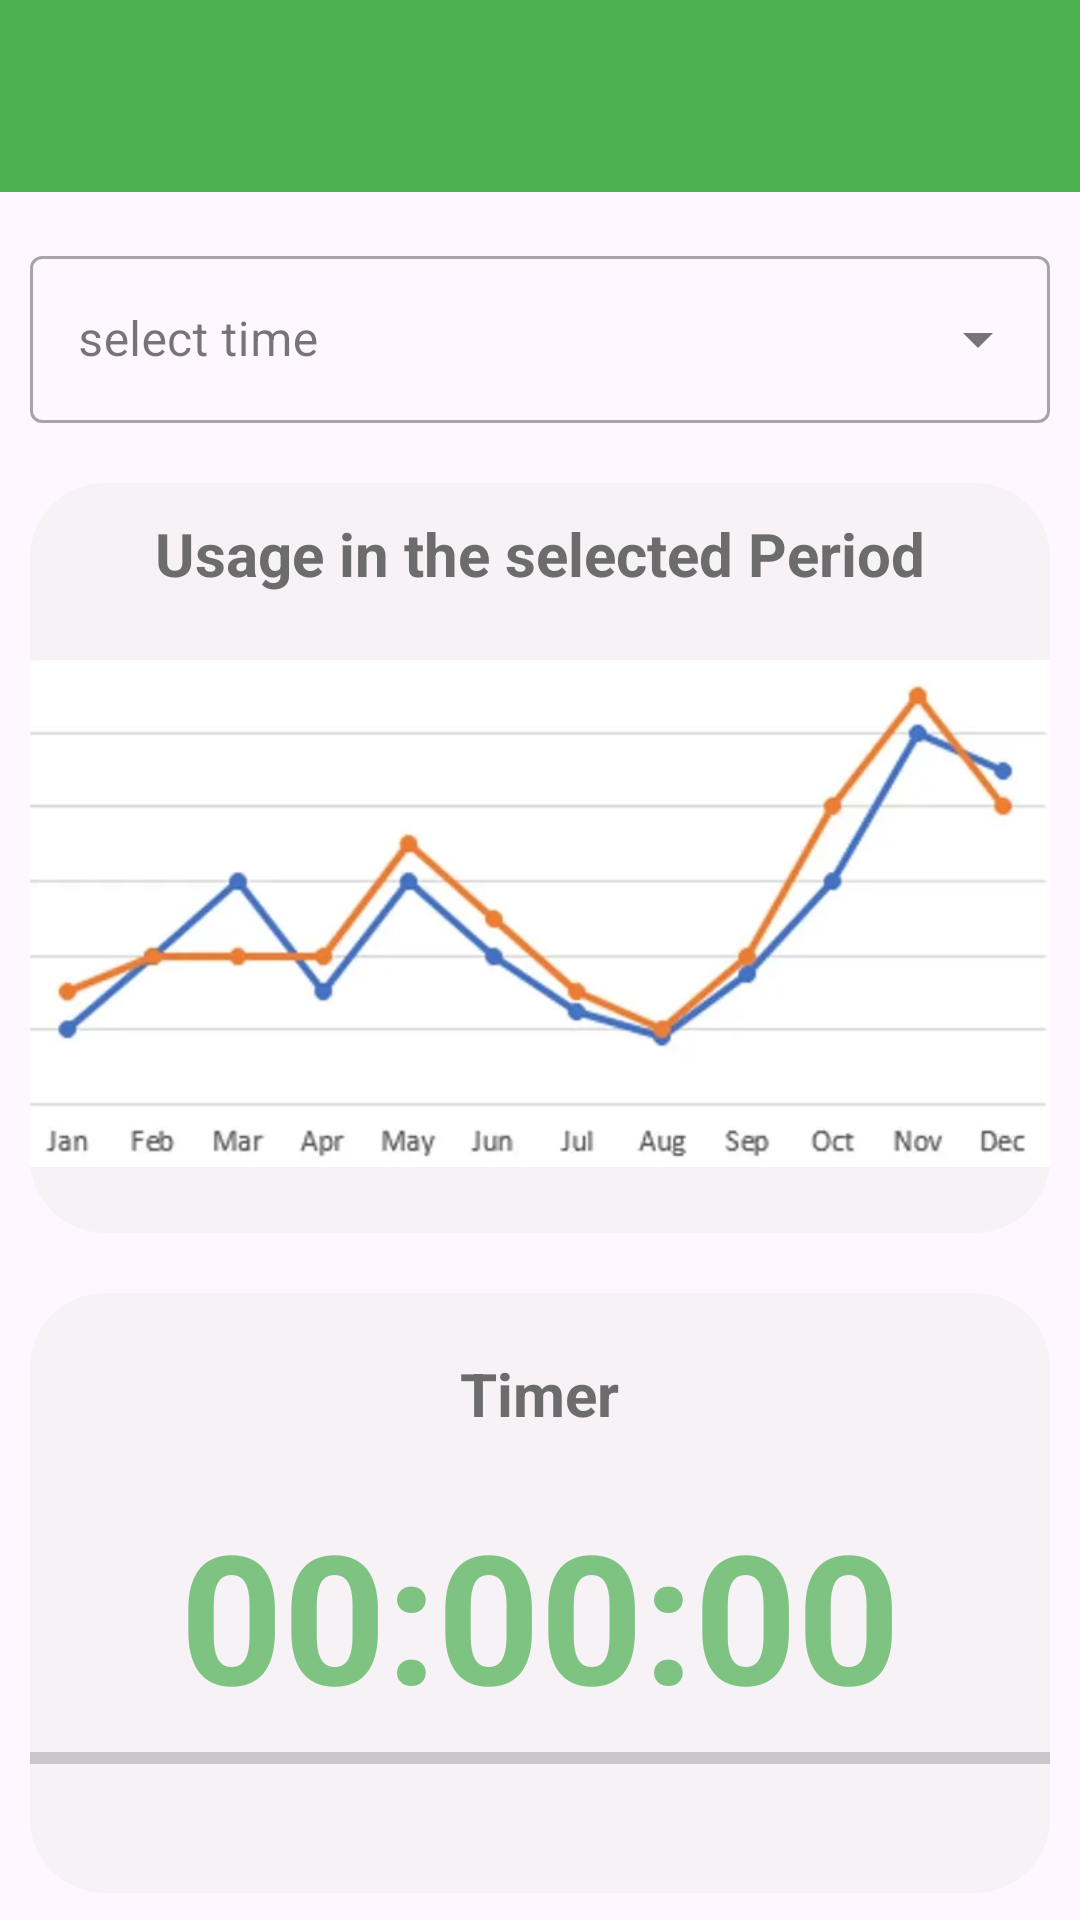

This screen was rendered from an Android layout file. Write that file and the resources it references.
<!-- AndroidManifest.xml: application theme Theme.SocialMediaMonitor -->
<!-- res/layout/activity_main.xml -->
<?xml version="1.0" encoding="utf-8"?>
<androidx.drawerlayout.widget.DrawerLayout
    xmlns:android="http://schemas.android.com/apk/res/android"
    xmlns:tools="http://schemas.android.com/tools"
    xmlns:app="http://schemas.android.com/apk/res-auto"
    android:id="@+id/drawer_layout"
    android:layout_width="match_parent"
    android:layout_height="match_parent"
    android:background="#F7F7F7"
    android:visibility="visible"
    tools:context=".MainActivity"
    android:fitsSystemWindows="true">

    <com.google.android.material.appbar.AppBarLayout
        android:layout_width="match_parent"
        android:layout_height="wrap_content">

        <androidx.appcompat.widget.Toolbar
            android:id="@+id/toolbar"
            android:layout_width="match_parent"
            android:layout_height="?attr/actionBarSize"
            android:background="?attr/colorPrimary"
            app:layout_scrollFlags="scroll|enterAlways">

        </androidx.appcompat.widget.Toolbar>

    </com.google.android.material.appbar.AppBarLayout>

    <com.google.android.material.navigation.NavigationView
        android:layout_width="wrap_content"
        android:layout_height="match_parent"
        android:id="@+id/nav_view"
        app:headerLayout="@layout/header"
        app:menu="@menu/main_menu"
        android:layout_gravity="start"
        />
    <LinearLayout
        android:layout_width="match_parent"
        android:orientation="vertical"
        android:layout_height="match_parent" >

        <com.google.android.material.textfield.TextInputLayout
            style="@style/Widget.MaterialComponents.TextInputLayout.OutlinedBox.ExposedDropdownMenu"
            android:layout_width="match_parent"
            android:layout_height="wrap_content"
            android:paddingTop="70sp"
            android:layout_margin="10dp"

            android:hint="@string/select">

            <AutoCompleteTextView
                android:id="@+id/auto_complete_text"
                android:layout_width="match_parent"
                android:layout_height="wrap_content"
                android:inputType="none" />


        </com.google.android.material.textfield.TextInputLayout>

        
        <LinearLayout
            android:layout_width="match_parent"
            android:layout_height="250dp"
            android:layout_marginStart="10dp"
            android:layout_marginTop="10dp"
            android:layout_marginEnd="10dp"
            android:layout_marginBottom="10dp"
            android:background="@drawable/rounded_background"
            android:orientation="vertical">

            <TextView
                android:layout_width="wrap_content"
                android:layout_height="wrap_content"
                android:layout_gravity="center"
                android:layout_marginTop="10dp"
                android:textColor="@color/text_color_default"
                android:text="Usage in the selected Period"
                android:textSize="20dp"
                android:textStyle="bold" />
            <ImageView
                android:layout_width="match_parent"
                android:layout_height="wrap_content"
                android:src="@drawable/wxr6xhca"/>
        </LinearLayout>

        
        <LinearLayout
            android:layout_width="match_parent"
            android:layout_height="200dp"
            android:layout_marginStart="10dp"
            android:layout_marginTop="10dp"
            android:layout_marginEnd="10dp"
            android:layout_marginBottom="10dp"
            android:background="@drawable/rounded_background"
            android:orientation="vertical">
            
            <TextView
                android:layout_width="wrap_content"
                android:layout_height="wrap_content"
                android:layout_gravity="center"
                android:layout_marginTop="10dp"
                android:paddingVertical="10dp"
                android:text="Timer"
                android:textColor="@color/text_color_default"
                android:textSize="20dp"
                android:textStyle="bold" />

            <TextView
                android:id="@+id/timer_display"
                android:layout_width="wrap_content"
                android:layout_height="wrap_content"
                android:layout_gravity="center"
                android:layout_marginTop="10dp"
                android:text="00:00:00"
                android:textColor="#B24CAF50"
                android:textSize="60dp"
                android:textStyle="bold" />
            
            <ProgressBar

                android:id="@+id/remaining_time_progressBar"
                style="?android:attr/progressBarStyleHorizontal"
                android:layout_width="match_parent"
                android:layout_height="wrap_content"
                android:progress="0"
                android:progressTint= "#4CAF50"
                />
        </LinearLayout>
        
        <TextView
            android:id="@+id/connect_textview"
            android:layout_width="match_parent"
            android:layout_height="wrap_content"
            android:layout_marginStart="10dp"
            android:layout_marginTop="10dp"
            android:layout_marginEnd="10dp"
            android:layout_marginBottom="10dp"
            android:textColor="#E91E63"
            android:gravity="center"
            android:text="Not Running"
            android:textSize="20dp"
            />


    </LinearLayout>

</androidx.drawerlayout.widget.DrawerLayout>
<!-- res/layout/header.xml (included above) -->
<?xml version="1.0" encoding="utf-8"?>
<LinearLayout xmlns:android="http://schemas.android.com/apk/res/android"
    android:layout_width="match_parent"
    android:orientation="vertical"
    android:gravity="bottom"
    android:background="#E8E8E8"
    android:padding="20dp"
    android:layout_height="200dp">

    <ImageView
        android:layout_width="141dp"
        android:layout_height="100sp"
        android:src="@drawable/logo" />

    <TextView
        android:layout_width="wrap_content"
        android:layout_height="wrap_content"
        android:fontFamily="sans-serif-black"
        android:text="Social Media Monitor"
        android:textColor="@color/accent_color"
        android:textSize="20sp"
        android:textStyle="bold" />

    <TextView
        android:layout_width="wrap_content"
        android:layout_height="wrap_content"
        android:fontFamily="sans-serif-condensed"
        android:text="Balance social life "
        android:textSize="12sp" />

</LinearLayout>
<!-- resources referenced by this layout -->
<resources>
  <color name="accent_color">#FF4081</color>
  <color name="text_color_default">#FF6C6C6C</color>
  <!-- drawable rounded_background (drawable) -->
  <?xml version="1.0" encoding="utf-8"?>
  <shape xmlns:android="http://schemas.android.com/apk/res/android">
      <solid android:color="#7EECECEC" />
      <corners android:radius="25dp" />
  </shape>
  <!-- drawable wxr6xhca: png bitmap (drawable, 110387 bytes) -->
  <string name="select">select time</string>
  <style name="Theme.SocialMediaMonitor" parent="Base.Theme.SocialMediaMonitor" />
  <style name="Base.Theme.SocialMediaMonitor" parent="Theme.Material3.DayNight.NoActionBar">
          
          <item name="colorPrimary">#4CAF50</item>
          <item name="colorPrimaryDark">@color/primary_dark_color</item>
          <item name="colorAccent">@color/accent_color</item>
          <item name="buttonStyle">@style/MyButtonStyle</item>
      </style>
  <color name="primary_dark_color">#1976D2</color>
  <style name="MyButtonStyle" parent="Widget.Material3.Button">
          <item name="backgroundTint">@color/desired_button_color</item>
      </style>
  <color name="desired_button_color">#4CAF50</color>
</resources>
